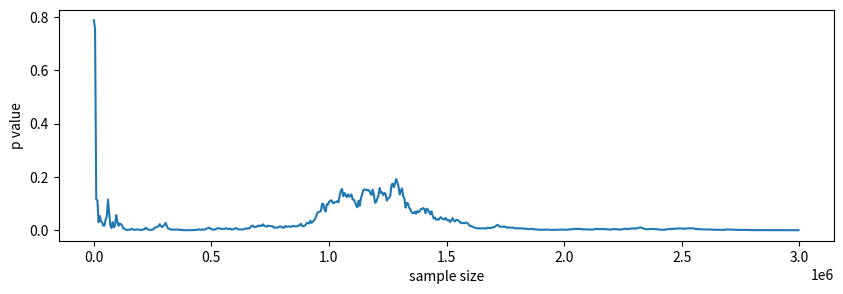

Generate this figure with matplotlib:
import numpy as np
import matplotlib.pyplot as plt
import scipy.stats
from matplotlib.font_manager import FontProperties
import pandas as pd

font_prop = FontProperties(fname=r'C:\WINDOWS\Fonts\YuGothM.ttc', size=12)


def plot_coin_toss():
    x = np.arange(0, 21)
    y = scipy.stats.binom.pmf(x, 20, 0.5)
    plt.figure(figsize=(8, 2))
    plt.bar(x, y)
    plt.xlabel('表が出る回数', fontproperties=font_prop)
    plt.ylabel('確率', fontproperties=font_prop)
    plt.show()

    p_value = pd.DataFrame({'表の出る回数': x, '確率': y}).query(
        '表の出る回数 >= 15'
    )['確率'].sum()
    print(p_value)


def iterate_testing():
    mu = 0.5  # 表が出る確率50%
    init_sample = list(scipy.stats.bernoulli.rvs(mu, size=20))
    sample = init_sample
    p_value_history = []
    for i in range(200):
        # 直近20回の結果を使って検定
        _, p_value = scipy.stats.ttest_1samp(sample[-20:], 0.5)
        p_value_history.append(p_value)
        # 新たにコインを投げて結果を保持
        sample.append(scipy.stats.bernoulli.rvs(mu))
    plt.figure(figsize=(10, 4))
    plt.plot(p_value_history)
    plt.xlabel('Test Epoch')
    plt.ylabel('p value')
    plt.show()


def sample_size_difference():
    max_sample = 3000000
    # 標本A 平均:45.1%
    a = scipy.stats.bernoulli.rvs(0.451, size=max_sample)
    # 標本B 平均:45.2%
    b = scipy.stats.bernoulli.rvs(0.452, size=max_sample)
    p_values = []
    # 5000づつ標本サイズを増やして検定を行う
    sample_sizes = np.arange(1000, max_sample, 5000)
    for sample_size in sample_sizes:
        _, p_value = scipy.stats.ttest_ind(a[:sample_size], b[:sample_size], equal_var=False)
        p_values.append(p_value)
    plt.figure(figsize=(10, 3))
    plt.plot(sample_sizes, p_values)
    plt.xlabel('sample size')
    plt.ylabel('p value')
    plt.show()


def main():
    # plot_coin_toss()
    # iterate_testing()
    sample_size_difference()


if __name__ == "__main__":
    main()
